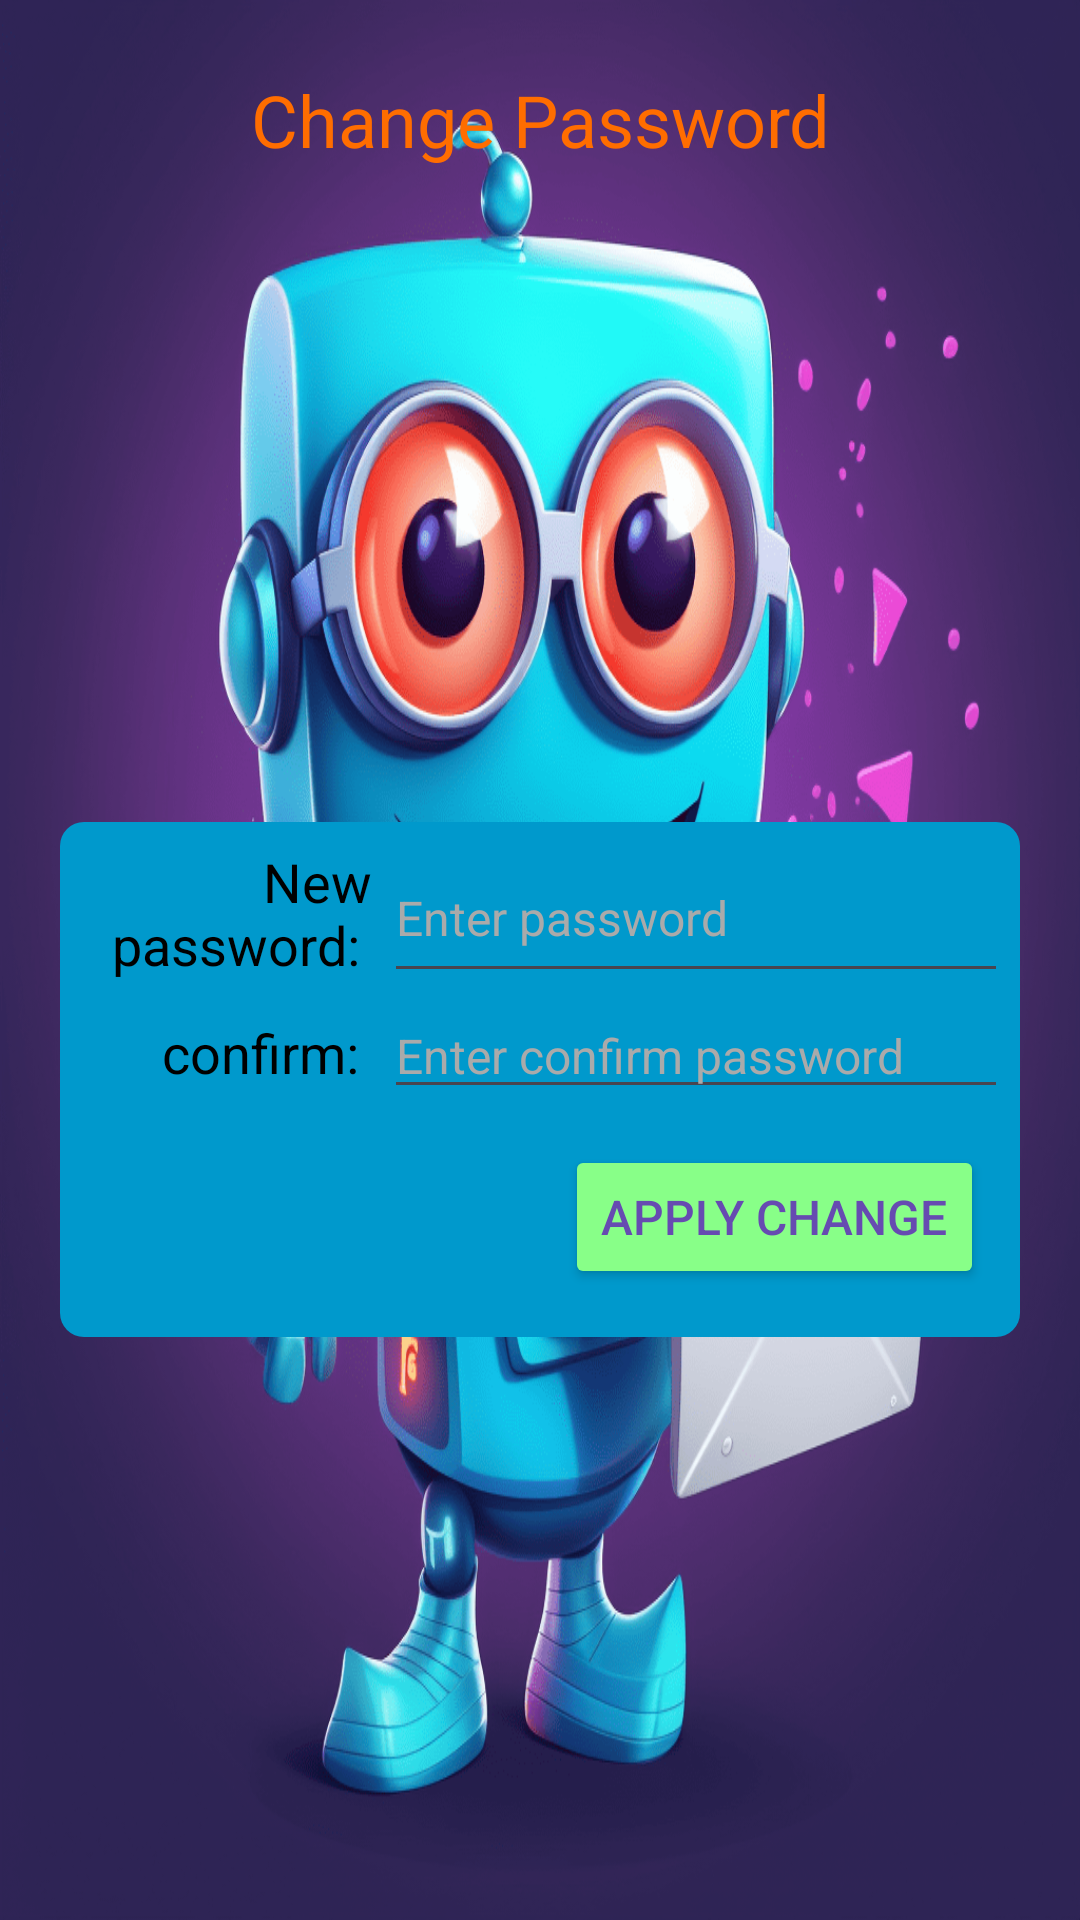

Here is an Android app screen rendered from its layout file. Give the layout XML and the strings, colors and styles it references.
<!-- AndroidManifest.xml: application theme Theme.Eazy -->
<!-- res/layout/change_password_activity.xml -->
<?xml version="1.0" encoding="utf-8"?>
<LinearLayout xmlns:android="http://schemas.android.com/apk/res/android"
    android:layout_width="match_parent"
    android:layout_height="match_parent"
    android:orientation="vertical"
    android:background="@drawable/message_bot"
    >

    <TextView
        android:layout_width="match_parent"
        android:layout_height="0dp"
        android:layout_weight="1"
        android:gravity="center"
        android:text="Change Password"
        android:textColor="@color/orange"
        android:textSize="24sp"
        />

    <LinearLayout
        android:layout_width="match_parent"
        android:layout_height="0dp"
        android:layout_weight="7"
        android:gravity="center"
        >

        <LinearLayout
            android:layout_width="320dp"
            android:layout_height="wrap_content"
            android:orientation="vertical"
            android:background="@drawable/rounded_rect"
            android:backgroundTint="@color/holo_blue_dark"
            >

            <LinearLayout
                android:layout_width="match_parent"
                android:layout_height="wrap_content"
                android:orientation="horizontal"
                >

                <TextView
                    android:layout_width="0dp"
                    android:layout_height="match_parent"
                    android:layout_weight="1"
                    android:text="New password: "
                    android:textColor="@color/black"
                    android:gravity="end|center"
                    android:paddingEnd="4dp"
                    android:textSize="18sp"
                    />

                <EditText
                    android:id="@+id/newPassword"
                    android:layout_width="0dp"
                    android:layout_height="match_parent"
                    android:layout_weight="2"
                    android:textColor="@color/green"
                    android:textSize="16sp"
                    android:hint="Enter password"
                    android:textColorHint="@color/grey"
                    android:gravity="start|center"
                    android:paddingStart="4dp"
                    android:inputType="text"
                    />

            </LinearLayout>

            <LinearLayout
                android:layout_width="match_parent"
                android:layout_height="wrap_content"
                android:orientation="horizontal"
                >

                <TextView
                    android:layout_width="0dp"
                    android:layout_height="wrap_content"
                    android:layout_weight="1"
                    android:text="confirm: "
                    android:textColor="@color/black"
                    android:textSize="18sp"
                    android:gravity="end|center"
                    android:paddingEnd="4dp"
                    />

                <EditText
                    android:id="@+id/confirmNewPassword"
                    android:layout_width="0dp"
                    android:layout_height="wrap_content"
                    android:layout_weight="2"
                    android:textColor="@color/green"
                    android:textSize="16sp"
                    android:hint="Enter confirm password"
                    android:textColorHint="@color/grey"
                    android:gravity="start|center"
                    android:paddingStart="4dp"
                    android:inputType="text"
                    />

            </LinearLayout>

            <LinearLayout
                android:layout_width="match_parent"
                android:layout_height="72dp"
                android:gravity="end|center"
                android:paddingEnd="8dp"
                >

                <Button
                    android:id="@+id/changePassword"
                    android:layout_width="wrap_content"
                    android:layout_height="wrap_content"
                    android:backgroundTint="@color/green"
                    android:text="apply change"
                    android:textColor="@color/purple"
                    android:textSize="16sp"
                    />

            </LinearLayout>

        </LinearLayout>

    </LinearLayout>


</LinearLayout>
<!-- resources referenced by this layout -->
<resources>
  <color name="black">#FF000000</color>
  <color name="green">#FF88FF88</color>
  <color name="grey">#FFAAAAAA</color>
  <color name="holo_blue_dark">#FF0099CC</color>
  <color name="orange">#FF6D00</color>
  <color name="purple">#664BB1</color>
  <!-- drawable message_bot: png bitmap (drawable, 313085 bytes) -->
  <!-- drawable rounded_rect (drawable) -->
  <?xml version="1.0" encoding="utf-8"?>
  <shape xmlns:android="http://schemas.android.com/apk/res/android"
      >
      <padding
          android:left="4dp"
          android:right="4dp"
          android:top="4dp"
          android:bottom="4dp"
          />
      <corners
          android:bottomLeftRadius="8dp"
          android:topLeftRadius="8dp"
          android:bottomRightRadius="8dp"
          android:topRightRadius="8dp"
          />
  </shape>
  <style name="Theme.Eazy" parent="Base.Theme.Eazy" />
  <style name="Base.Theme.Eazy" parent="Theme.Material3.DayNight.NoActionBar">
          <item name="android:windowBackground">@drawable/splash_screen</item>
          
          
      </style>
  <!-- drawable splash_screen (drawable) -->
  <?xml version="1.0" encoding="utf-8"?>
  <layer-list xmlns:android="http://schemas.android.com/apk/res/android">
  
      <item android:drawable="@android:color/white"/>
  
      <item>
  
          <bitmap
              android:src="@drawable/bot"
              android:gravity="center"/>
  
      </item>
  
  </layer-list>
  <!-- drawable bot: png bitmap (drawable, 183215 bytes) -->
</resources>
